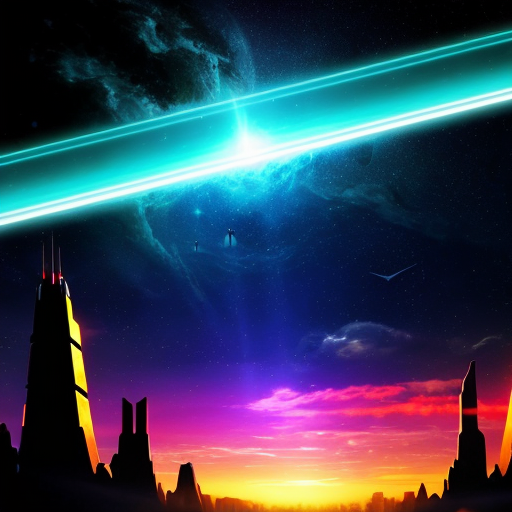
Generation parameters embedded in this image by AUTOMATIC1111 Stable Diffusion web UI or a fork of it (Forge, ...) (PNG 'parameters' text chunk):
sci fi back ground
Negative prompt: nsfw, nude, bad anatomy
Steps: 30, Sampler: DPM++ 2M SDE Karras, CFG scale: 7, Seed: 2285590674, Size: 512x512, Model hash: 661697d235, Model: cyberrealistic_v30, Version: v1.3.2